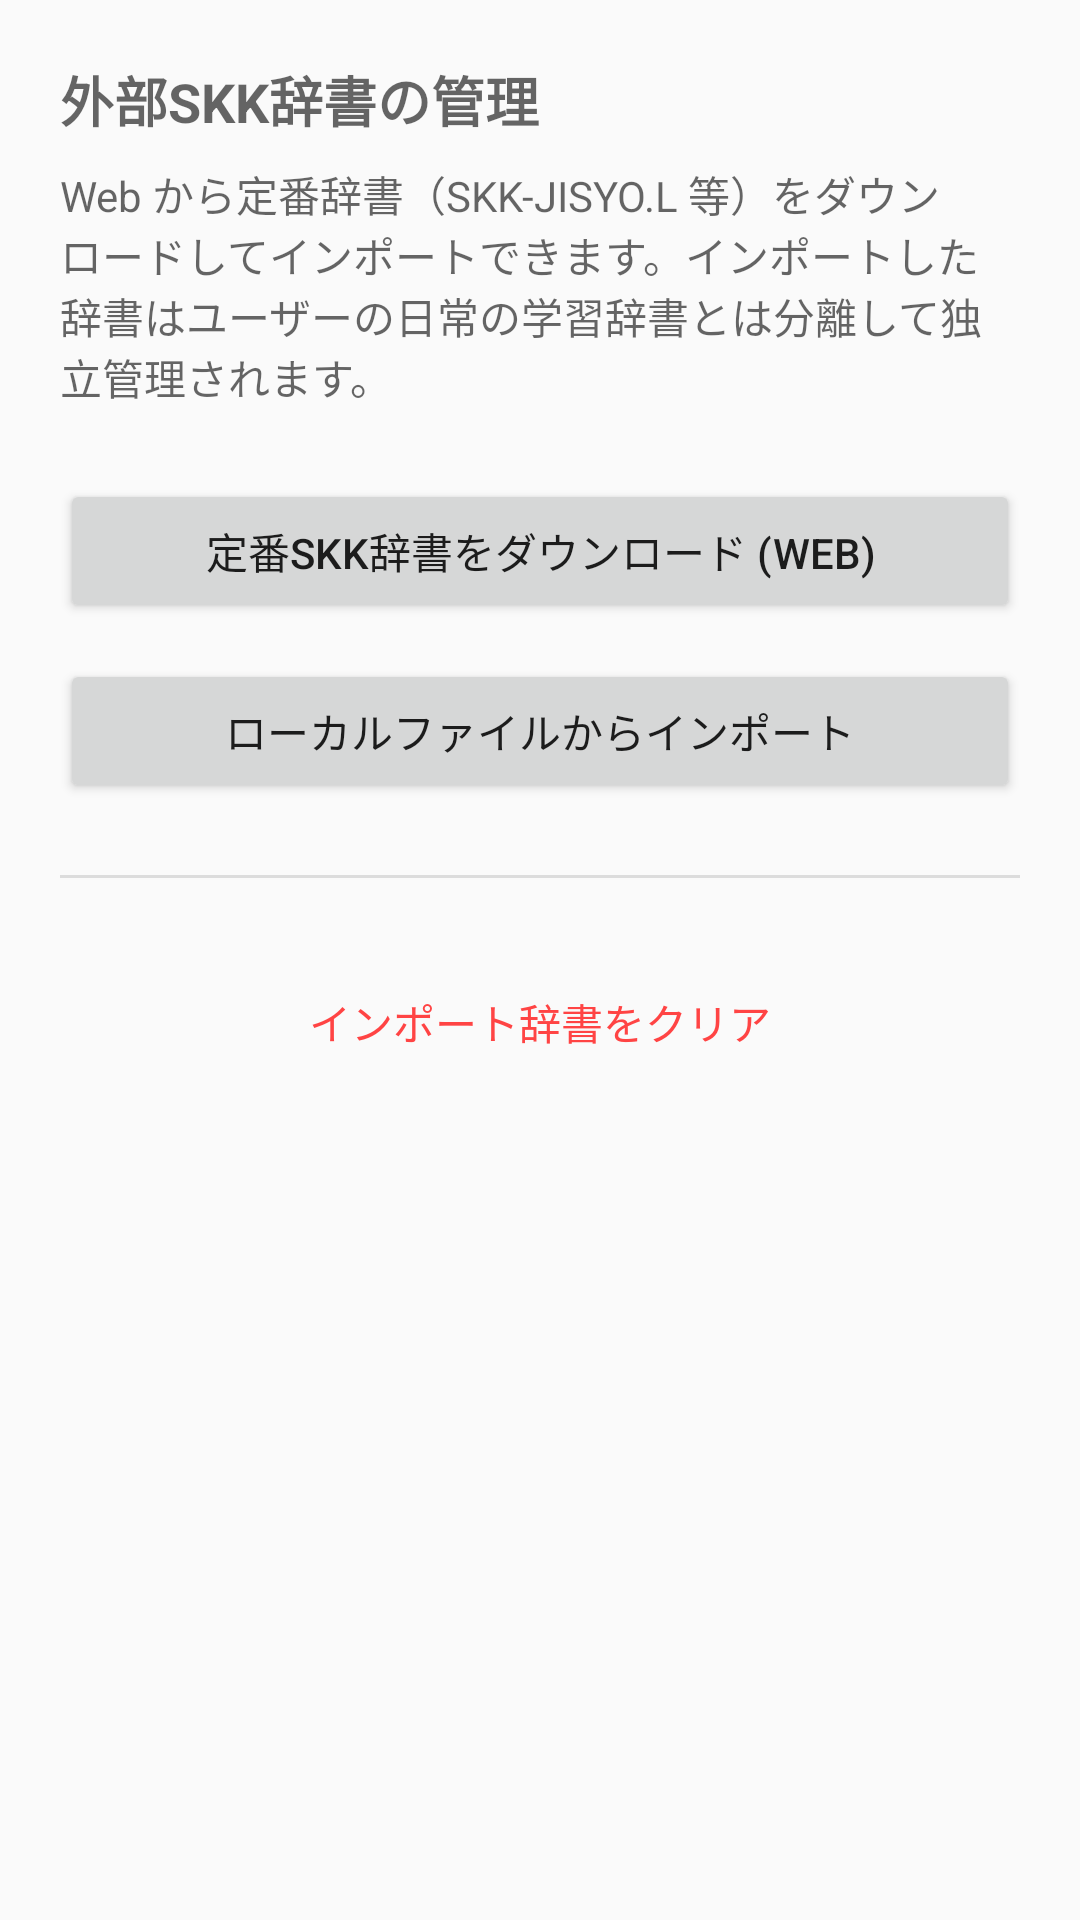

Layout XML and referenced resources for this Android screen:
<!-- AndroidManifest.xml: application theme Theme.AppCompat.DayNight.DarkActionBar -->
<!-- res/layout/activity_dictionary_import.xml -->
<?xml version="1.0" encoding="utf-8"?>
<ScrollView
    xmlns:android="http://schemas.android.com/apk/res/android"
    xmlns:tools="http://schemas.android.com/tools"
    android:layout_width="match_parent"
    android:layout_height="match_parent"
    android:fitsSystemWindows="true"
    android:padding="20dp"
    tools:context=".DictionaryImportActivity">

    <LinearLayout
        android:layout_width="match_parent"
        android:layout_height="wrap_content"
        android:orientation="vertical">

        <TextView
            android:layout_width="match_parent"
            android:layout_height="wrap_content"
            android:text="外部SKK辞書の管理"
            android:textAppearance="?android:attr/textAppearanceMedium"
            android:textStyle="bold"
            android:layout_marginBottom="8dp" />

        <TextView
            android:layout_width="match_parent"
            android:layout_height="wrap_content"
            android:text="Web から定番辞書（SKK-JISYO.L 等）をダウンロードしてインポートできます。インポートした辞書はユーザーの日常の学習辞書とは分離して独立管理されます。"
            android:textColor="?android:attr/textColorSecondary"
            android:layout_marginBottom="24dp" />

        <Button
            android:id="@+id/btn_download_skk"
            android:layout_width="match_parent"
            android:layout_height="wrap_content"
            android:layout_marginBottom="12dp"
            android:text="定番SKK辞書をダウンロード (Web)" />

        <Button
            android:id="@+id/btn_import_skk"
            android:layout_width="match_parent"
            android:layout_height="wrap_content"
            android:layout_marginBottom="24dp"
            android:text="ローカルファイルからインポート" />

        <View
            android:layout_width="match_parent"
            android:layout_height="1dp"
            android:background="?android:attr/listDivider"
            android:layout_marginBottom="24dp" />

        <Button
            android:id="@+id/btn_clear_imported"
            android:layout_width="match_parent"
            android:layout_height="wrap_content"
            android:text="インポート辞書をクリア"
            style="?android:attr/buttonBarButtonStyle"
            android:textColor="@android:color/holo_red_light" />

    </LinearLayout>
</ScrollView>
<!-- resources referenced by this layout -->
<resources>

</resources>
